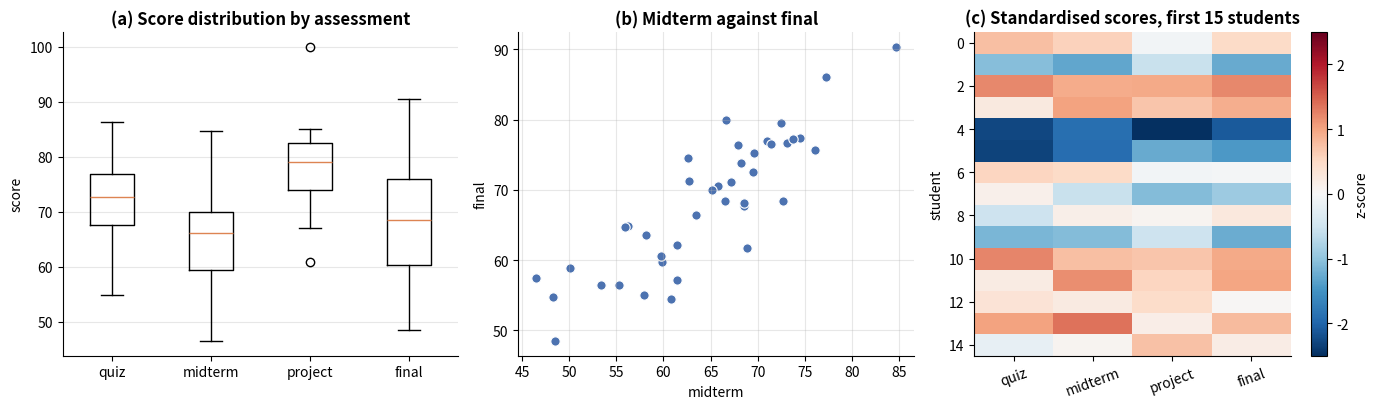

Source code (Python):
# ---------------------------------------------------------------------------
# All imports for this notebook. Run this cell first.
# ---------------------------------------------------------------------------
import numpy as np
import pandas as pd
import matplotlib.pyplot as plt
import seaborn as sns
import time

# Reproducibility: every dataset in this notebook is generated from this seed,
# so your numbers will match the ones shown in the lecture exactly.
RANDOM_SEED = 42
rng = np.random.default_rng(RANDOM_SEED)

# Consistent, colour-blind-safe plotting defaults for the whole course.
PALETTE = ["#4C72B0", "#DD8452", "#55A868", "#C44E52", "#8172B3", "#937860"]
plt.rcParams.update({
    "figure.figsize": (9, 4.5),
    "figure.dpi": 100,
    "axes.grid": True,
    "axes.spines.top": False,
    "axes.spines.right": False,
    "grid.alpha": 0.3,
    "axes.titlesize": 12,
    "axes.titleweight": "bold",
    "font.size": 10,
})
sns.set_palette(PALETTE)

pd.set_option("display.max_columns", 30)
pd.set_option("display.width", 120)

print("Environment ready.")
print(f"  numpy   {np.__version__}")
print(f"  pandas  {pd.__version__}")
print(f"  seaborn {sns.__version__}")
print(f"  seed    {RANDOM_SEED}")

def generate_score_matrix(n_students: int = 40, seed: int = RANDOM_SEED) -> np.ndarray:
    """Build a reproducible matrix of assessment scores.

    Parameters
    ----------
    n_students : int
        Number of rows.
    seed : int
        Seed for reproducibility.

    Returns
    -------
    numpy.ndarray
        Shape (n_students, 4): quiz, midterm, project, final. Values 0-100.
    """
    generator = np.random.default_rng(seed)

    # Each student has an underlying ability; each assessment has a difficulty.
    ability = generator.normal(0, 1, size=(n_students, 1))
    difficulty = np.array([[72.0, 64.0, 78.0, 68.0]])   # shape (1, 4)
    spread = np.array([[8.0, 11.0, 7.0, 12.0]])

    # Broadcasting builds the whole matrix in one expression:
    #   (n, 1) * (1, 4) -> (n, 4), then + (1, 4) -> (n, 4)
    scores = difficulty + ability * spread + generator.normal(0, 4, size=(n_students, 4))
    return np.clip(scores, 0, 100).round(1)


ASSESSMENTS = ["quiz", "midterm", "project", "final"]
scores = generate_score_matrix()

print("shape :", scores.shape)
print("ndim  :", scores.ndim)
print("dtype :", scores.dtype)
print("size  :", scores.size)

print("\nFirst five students:")
print(f"{'':<10}" + "".join(f"{name:>10}" for name in ASSESSMENTS))
for i in range(5):
    print(f"student {i:<3}" + "".join(f"{v:>10.1f}" for v in scores[i]))

# Creation functions, and the arange / linspace distinction.
print("np.zeros((2, 3))     :\n", np.zeros((2, 3)))
print("\nnp.arange(0, 10, 2)  :", np.arange(0, 10, 2))
print("np.linspace(0, 1, 5) :", np.linspace(0, 1, 5))

# arange takes a STEP; linspace takes a COUNT. With floats the difference matters.
print("\nnp.arange(0, 1, 0.1) has", len(np.arange(0, 1, 0.1)), "elements")
print("np.linspace(0, 1, 11) has", len(np.linspace(0, 1, 11)), "elements")
print("\nThe endpoint is excluded by arange and included by linspace.")
print("When the number of points matters, use linspace.")

def time_it(function, repeats: int = 3) -> float:
    """Run a zero-argument function a few times and return the best elapsed time.

    The best of several runs is used rather than the mean, because interference
    from other processes can only ever make a run slower.
    """
    best = float("inf")
    for _ in range(repeats):
        start = time.perf_counter()
        function()
        best = min(best, time.perf_counter() - start)
    return best


N = 1_000_000
py_list = list(range(N))
np_array = np.arange(N)


def with_loop():
    """Square every element using a Python list comprehension."""
    return [x * x for x in py_list]


def with_numpy():
    """Square every element with a vectorised operation."""
    return np_array * np_array


loop_time = time_it(with_loop)
numpy_time = time_it(with_numpy)

print(f"Squaring {N:,} values")
print(f"  Python list : {loop_time * 1000:8.1f} ms")
print(f"  NumPy array : {numpy_time * 1000:8.1f} ms")
print(f"  NumPy is roughly {loop_time / numpy_time:.0f}x faster here")

print("\nThe exact ratio depends on the machine. The order of magnitude does not.")
print("The Python version runs a loop in the interpreter, allocating an object")
print("per element. The NumPy version runs one loop in compiled C over")
print("contiguous memory.")

# Memory is the other half of the story.
import sys

small_list = list(range(1000))
small_array = np.arange(1000)

list_bytes = sys.getsizeof(small_list) + sum(sys.getsizeof(x) for x in small_list)
array_bytes = small_array.nbytes

print(f"1,000 integers stored as a Python list : {list_bytes:>8,} bytes")
print(f"1,000 integers stored as a NumPy array : {array_bytes:>8,} bytes")
print(f"Ratio: {list_bytes / array_bytes:.1f}x")
print("\nThe list stores pointers to individual int objects, each carrying its")
print("own type and reference count. The array stores 1,000 raw 8-byte integers.")

# A Python list slice COPIES.
py = [1, 2, 3, 4, 5]
py_slice = py[1:4]
py_slice[0] = 99
print("Python list after modifying its slice :", py)

# A NumPy slice is a VIEW onto the same memory.
arr = np.array([1, 2, 3, 4, 5])
arr_slice = arr[1:4]
arr_slice[0] = 99
print("NumPy array after modifying its slice :", arr)

print("\nThe array changed. The list did not.")
print("arr_slice is a window onto arr's memory, not a copy of it.")

# .base reveals the relationship.
print("\narr_slice.base is arr :", arr_slice.base is arr)

# To get a copy, ask for one.
arr = np.array([1, 2, 3, 4, 5])
safe = arr[1:4].copy()
safe[0] = 99
print("\nAfter .copy(), the original is unchanged:", arr)

# Which indexing forms copy, and which do not.
a = np.arange(10)

basic = a[2:5]          # slice          -> view
boolean = a[a > 5]      # boolean mask   -> copy
fancy = a[[1, 3, 5]]    # integer list   -> copy

print(f"{'form':<22}{'expression':<16}{'is a view?'}")
print("-" * 50)
print(f"{'basic slicing':<22}{'a[2:5]':<16}{basic.base is not None}")
print(f"{'boolean indexing':<22}{'a[a > 5]':<16}{boolean.base is not None}")
print(f"{'fancy indexing':<22}{'a[[1, 3, 5]]':<16}{fancy.base is not None}")

print("\nOnly basic slicing produces a view. Boolean and fancy indexing")
print("cannot, because the selected elements are not contiguous in memory.")

# 2-D indexing on the score matrix.
print("scores[0]        -> row 0, all assessments :", scores[0])
print("scores[0, 1]     -> student 0, midterm     :", scores[0, 1])
print("scores[:, 1][:6] -> midterm, all students  :", scores[:, 1][:6])
print("scores[0:3, 1:3] -> a rectangular block    :\n", scores[0:3, 1:3])

# The comma matters. scores[0][1] works but builds an intermediate row first.
print("\nscores[0, 1] and scores[0][1] give the same value:",
      scores[0, 1] == scores[0][1])
print("Prefer the comma form: it indexes once instead of twice.")

final_scores = scores[:, 3]

mask = final_scores >= 70
print("The mask is an array of booleans, one per student:")
print(mask[:12], "...")

print(f"\nStudents scoring 70 or more in the final: {mask.sum()} of {mask.size}")
print("mask.sum() works because True is 1 and False is 0.")

print("\nThe scores themselves:")
print(np.sort(final_scores[mask])[::-1][:10].round(1))

# Combine conditions with & | ~ and PARENTHESES.
middle = final_scores[(final_scores >= 60) & (final_scores < 70)]
print(f"\nBetween 60 and 70: {middle.size} students")

# The Python keyword 'and' does not work element-wise.
try:
    _ = final_scores[(final_scores >= 60) and (final_scores < 70)]
except ValueError as exc:
    print(f"\nUsing 'and' instead of '&' raises:\n  ValueError: {exc}")
    print("\nThat message always means: use & | ~ with parentheses.")

# np.where: a vectorised if/else that returns an array.
grades = np.where(final_scores >= 70, "pass", "resit")
print("First 12 outcomes:", grades[:12])
print("Passes:", (grades == "pass").sum(), " Resits:", (grades == "resit").sum())

# Nested, for a banded grade. Readable up to about three levels.
bands = np.where(final_scores >= 80, "A",
         np.where(final_scores >= 70, "B",
          np.where(final_scores >= 60, "C", "D")))

unique, counts = np.unique(bands, return_counts=True)
print("\nGrade distribution:")
for band, count in zip(unique, counts):
    print(f"  {band}: {count:>3}  {'#' * count}")

matrix = np.arange(12).reshape(3, 4)
print("matrix, shape", matrix.shape, ":\n", matrix)

# Case 1: scalar. Stretched to every element.
print("\nmatrix + 100          ->", (matrix + 100).shape)
print(matrix + 100)

# Case 2: a row vector of shape (4,). Added to every ROW.
row = np.array([0, 10, 20, 30])
print(f"\nmatrix + row  {matrix.shape} + {row.shape} ->", (matrix + row).shape)
print(matrix + row)

# Case 3: a column vector of shape (3, 1). Added to every COLUMN.
column = np.array([[0], [100], [200]])
print(f"\nmatrix + column  {matrix.shape} + {column.shape} ->", (matrix + column).shape)
print(matrix + column)

# Case 4: incompatible shapes raise, and the message names the shapes.
bad = np.array([1, 2, 3])          # shape (3,) against a trailing dimension of 4
try:
    matrix + bad
except ValueError as exc:
    print("matrix + bad raises:")
    print(f"  ValueError: {exc}")

print("\nWork the rule from the right:")
print("  matrix  (3, 4)")
print("  bad        (3,)")
print("           ^^^^ 4 and 3 are not equal, and neither is 1 -> error")

# The fix is to say which axis the vector belongs to.
print("\nReshaped to (3, 1), it aligns against the rows instead:")
print("  matrix  (3, 4)")
print("  bad     (3, 1)  ->  stretched to (3, 4)")
print(matrix + bad.reshape(3, 1))

# The most common real use: standardise each column of the score matrix.
column_means = scores.mean(axis=0)          # shape (4,)
column_stds = scores.std(axis=0)            # shape (4,)

print(f"scores       {scores.shape}")
print(f"column_means {column_means.shape}   {column_means.round(2)}")
print(f"column_stds  {column_stds.shape}   {column_stds.round(2)}")

# (n, 4) - (4,) -> the vector aligns against the columns. One line.
z_scores = (scores - column_means) / column_stds

print(f"\nz_scores     {z_scores.shape}")
print("\nEach column now has mean 0 and standard deviation 1:")
print("  means:", z_scores.mean(axis=0).round(10))
print("  stds :", z_scores.std(axis=0).round(10))

print("\nWithout broadcasting this would be a nested loop over students and")
print("assessments. With it, it is one expression.")

small = np.arange(12).reshape(3, 4)
print("small, shape (3, 4):\n", small)

print(f"\n{'call':<28}{'result shape':<16}{'meaning'}")
print("-" * 72)
print(f"{'small.sum()':<28}{'()':<16}grand total")
print(f"{'small.sum(axis=0)':<28}{str(small.sum(axis=0).shape):<16}one total per COLUMN")
print(f"{'small.sum(axis=1)':<28}{str(small.sum(axis=1).shape):<16}one total per ROW")

print("\nsmall.sum()      =", small.sum())
print("small.sum(axis=0) =", small.sum(axis=0), " <- 4 values, one per column")
print("small.sum(axis=1) =", small.sum(axis=1), " <- 3 values, one per row")

print("\nThe array has shape (3, 4).")
print("  axis=0 removes the 3 -> leaves (4,)")
print("  axis=1 removes the 4 -> leaves (3,)")
print("\nRead 'axis' as 'the axis I am collapsing', not 'the direction I move in'.")

# Applied to the real matrix: per-assessment and per-student views of the same data.
per_assessment = scores.mean(axis=0)
per_student = scores.mean(axis=1)

print("Mean by assessment (axis=0 collapses the students):")
for name, value in zip(ASSESSMENTS, per_assessment):
    print(f"  {name:<10}{value:>7.2f}")

print(f"\nMean by student (axis=1 collapses the assessments): {per_student.shape}")
print("  first five:", per_student[:5].round(2))
print(f"  best student: #{per_student.argmax()} with {per_student.max():.2f}")

# keepdims keeps the collapsed axis at length 1, so the result broadcasts back.
print(f"\nWithout keepdims: {scores.mean(axis=1).shape}")
print(f"With keepdims   : {scores.mean(axis=1, keepdims=True).shape}")

# Centre each STUDENT on their own average. This needs keepdims.
centred = scores - scores.mean(axis=1, keepdims=True)
print(f"\nCentred per student, shape {centred.shape}")
print("Each row now sums to zero:", np.allclose(centred.sum(axis=1), 0))

# The silent-failure case, and why keepdims is not optional.
square = np.arange(16).reshape(4, 4)

right = square - square.mean(axis=1, keepdims=True)   # (4,4) - (4,1) -> per row
wrong = square - square.mean(axis=1)                  # (4,4) - (4,)  -> per COLUMN

print("On a SQUARE matrix both forms run without error:")
print("\n  with keepdims (correct, rows centred) - row sums:", right.sum(axis=1))
print("  without keepdims (wrong)              - row sums:", wrong.sum(axis=1).round(2))

print("\nThe second subtracted the row means from the COLUMNS, because a shape")
print("(4,) vector aligns against the trailing axis. No error was raised.")
print("On a non-square matrix the same mistake raises ValueError instead,")
print("which is the friendlier outcome.")

# A first look at the score data.
fig, axes = plt.subplots(1, 3, figsize=(14, 4.2))

# Set the tick labels afterwards rather than passing them to boxplot: the
# keyword was renamed in matplotlib 3.9, so this form works on every version.
axes[0].boxplot([scores[:, i] for i in range(4)])
axes[0].set_xticks(range(1, len(ASSESSMENTS) + 1), ASSESSMENTS)
axes[0].set_title("(a) Score distribution by assessment")
axes[0].set_ylabel("score")
axes[0].grid(axis="x", alpha=0)

axes[1].scatter(scores[:, 1], scores[:, 3], s=45, color=PALETTE[0],
                edgecolor="white", linewidth=0.8)
axes[1].set_title("(b) Midterm against final")
axes[1].set_xlabel("midterm")
axes[1].set_ylabel("final")

image = axes[2].imshow(z_scores[:15], aspect="auto", cmap="RdBu_r", vmin=-2.5, vmax=2.5)
axes[2].set_title("(c) Standardised scores, first 15 students")
axes[2].set_xticks(range(4), ASSESSMENTS, rotation=20)
axes[2].set_ylabel("student")
axes[2].grid(False)
fig.colorbar(image, ax=axes[2], label="z-score")

plt.tight_layout()
plt.show()

correlation = np.corrcoef(scores[:, 1], scores[:, 3])[0, 1]
print(f"Correlation between midterm and final: r = {correlation:.3f}")

# Task 1: build a 4x6 array containing 1 to 24.
grid = np.arange(1, 25).reshape(4, 6)

print(grid)
print("\nshape:", grid.shape)


# Verification for Task 1.
if grid is None:
    print("Not complete: `grid` is still None.")
elif not isinstance(grid, np.ndarray):
    print(f"Expected a numpy array, got {type(grid).__name__}.")
elif grid.shape != (4, 6):
    print(f"Expected shape (4, 6), got {grid.shape}.")
elif not np.array_equal(grid, np.arange(1, 25).reshape(4, 6)):
    print("Shape is right but the values are wrong. It should start at 1 and end at 24.")
else:
    print("Task 1 complete.")

# Task 2: select final scores for students with project scores of at least 75.
strong_project_finals = scores[scores[:, 2] >= 75, 3]

print(f"{strong_project_finals.size} students scored 75+ on the project")
print(f"Their mean final score: {strong_project_finals.mean():.2f}")
print(f"Everyone else's mean  : {scores[scores[:, 2] < 75, 3].mean():.2f}")


# Verification for Task 2.
expected = scores[scores[:, 2] >= 75, 3]

if strong_project_finals is None:
    print("Not complete: `strong_project_finals` is still None.")
elif not isinstance(strong_project_finals, np.ndarray):
    print(f"Expected a numpy array, got {type(strong_project_finals).__name__}.")
elif strong_project_finals.shape != expected.shape:
    print(f"Expected {expected.size} values, got {strong_project_finals.size}.")
    print("Check that you filtered on column 2 and selected column 3.")
elif not np.allclose(np.sort(strong_project_finals), np.sort(expected)):
    print("The count is right but the values are not the final scores.")
else:
    print("Task 2 complete.")

# Task 3: shift each assessment so its mean becomes 70.
offsets = 70 - scores.mean(axis=0)
adjusted = scores + offsets

print("Original column means:", scores.mean(axis=0).round(2))
print("Offsets applied      :", offsets.round(2))
print("Adjusted column means:", adjusted.mean(axis=0).round(10))


# Verification for Task 3.
if offsets is None or adjusted is None:
    print("Not complete: fill in both TODO 3a and TODO 3b.")
elif adjusted.shape != scores.shape:
    print(f"Expected shape {scores.shape}, got {adjusted.shape}.")
    print("Hint: a (4,) offset broadcasts against (40, 4) with no reshaping.")
elif not np.allclose(adjusted.mean(axis=0), 70):
    print("The column means are", adjusted.mean(axis=0).round(3), "- they should all be 70.")
else:
    # The shape of the data must be preserved: only a shift was applied.
    if not np.allclose(adjusted - scores, offsets):
        print("The means are right, but the values were changed by more than a shift.")
    else:
        print("Task 3 complete. Every column now has mean 70.")

# Task 4: aggregate along the appropriate axis.
best_per_assessment = scores.max(axis=0)
worst_per_student = scores.min(axis=1)
n_above_70 = (scores > 70).sum(axis=0)

print(f"{'assessment':<12}{'best':>8}{'n > 70':>9}")
print("-" * 29)
for i, name in enumerate(ASSESSMENTS):
    print(f"{name:<12}{best_per_assessment[i]:>8.1f}{n_above_70[i]:>9}")
print(f"\nLowest score per student, first eight: {worst_per_student[:8].round(1)}")


# Verification for Task 4.
checks = [
    ("best_per_assessment", best_per_assessment, scores.max(axis=0), (4,)),
    ("worst_per_student", worst_per_student, scores.min(axis=1), (scores.shape[0],)),
    ("n_above_70", n_above_70, (scores > 70).sum(axis=0), (4,)),
]

problems = []
for name, got, want, shape in checks:
    if got is None:
        problems.append(f"{name} is still None")
    elif np.asarray(got).shape != shape:
        problems.append(f"{name} has shape {np.asarray(got).shape}, expected {shape} "
                        f"(check which axis you collapsed)")
    elif not np.allclose(got, want):
        problems.append(f"{name} has the right shape but the wrong values")

if problems:
    print("Not complete:")
    for p in problems:
        print("  -", p)
else:
    print("Task 4 complete. All three aggregations use the correct axis.")

# Problem 1 — starter code.

def standardise(matrix, axis: int = 0) -> np.ndarray:
    """Convert values to z-scores along the given axis."""
    arr = np.asarray(matrix, dtype=float)
    mean = arr.mean(axis=axis, keepdims=True)
    std = arr.std(axis=axis, keepdims=True)
    safe_std = np.where(std == 0, 1.0, std)
    result = (arr - mean) / safe_std
    return np.where(std == 0, 0.0, result).astype(np.float64)


z_by_column = standardise(scores, axis=0)
print("Standardised by column:")
print("  column means:", z_by_column.mean(axis=0).round(10))
print("  column stds :", z_by_column.std(axis=0).round(10))

z_by_row = standardise(scores, axis=1)
print("\nStandardised by row:")
print("  row means (first five):", z_by_row.mean(axis=1)[:5].round(10))
print("  row stds  (first five):", z_by_row.std(axis=1)[:5].round(10))

# Problem 1 — validation. All assertions must pass.

test = np.array([
    [10.0, 5.0, 7.0],
    [20.0, 5.0, 9.0],
    [30.0, 5.0, 11.0],
])

# --- axis=0: each column standardised ---
z0 = standardise(test, axis=0)

assert isinstance(z0, np.ndarray), "standardise must return a numpy array"
assert z0.shape == test.shape, f"Shape must be preserved; got {z0.shape}"
assert z0.dtype == np.float64, f"Result must be float64; got {z0.dtype}"

assert np.allclose(z0[:, 0].mean(), 0.0), "Column 0 should have mean 0"
assert np.allclose(z0[:, 0].std(), 1.0), "Column 0 should have std 1"
assert np.allclose(z0[:, 2].mean(), 0.0), "Column 2 should have mean 0"
assert np.allclose(z0[:, 2].std(), 1.0), "Column 2 should have std 1"

# Column 1 is constant: std is 0, so the result must be zeros, not nan.
assert not np.any(np.isnan(z0)), "A constant column must give 0.0, not nan"
assert not np.any(np.isinf(z0)), "A constant column must give 0.0, not inf"
assert np.allclose(z0[:, 1], 0.0), f"Constant column must be all zeros; got {z0[:, 1]}"

# --- axis=1: each row standardised ---
z1 = standardise(test, axis=1)
assert z1.shape == test.shape
assert np.allclose(z1.mean(axis=1), 0.0), "Each row should have mean 0"
assert np.allclose(z1.std(axis=1), 1.0), "Each row should have std 1"

# A constant ROW must also give zeros.
const_row = np.array([[4.0, 4.0, 4.0], [1.0, 2.0, 3.0]])
zr = standardise(const_row, axis=1)
assert np.allclose(zr[0], 0.0), "A constant row must give zeros"
assert not np.any(np.isnan(zr))

# --- integer input is promoted to float ---
int_input = np.array([[1, 2, 3], [4, 5, 6]])
zi = standardise(int_input, axis=0)
assert zi.dtype == np.float64, "An integer input must still return float64"

# --- the input must not be modified ---
original = test.copy()
_ = standardise(test, axis=0)
assert np.array_equal(test, original), "standardise must not modify its input"

# --- a list of lists is acceptable input ---
from_list = standardise([[1.0, 2.0], [3.0, 4.0]], axis=0)
assert isinstance(from_list, np.ndarray)
assert from_list.shape == (2, 2)

# --- agrees with the manual formula on the real data ---
manual = (scores - scores.mean(axis=0)) / scores.std(axis=0)
assert np.allclose(standardise(scores, axis=0), manual), (
    "Result must match (x - mean) / std computed directly"
)

print("Problem 1: all assertions passed.")

# Problem 2 — starter code.

def moving_average(values, window: int) -> np.ndarray:
    """Return the mean of every consecutive block of the requested size."""
    arr = np.asarray(values, dtype=float)
    if window < 1 or window > len(arr):
        raise ValueError("window must be between 1 and the length of values")
    result = [arr[i:i + window].mean() for i in range(len(arr) - window + 1)]
    return np.array(result, dtype=np.float64)


daily = np.array([12, 15, 11, 18, 22, 19, 25, 21, 17, 20], dtype=float)
print("daily values      :", daily)
print("3-day average     :", moving_average(daily, 3).round(2))
print("5-day average     :", moving_average(daily, 5).round(2))
print(f"\nlengths: input {daily.size}, window 3 -> {moving_average(daily, 3).size}")

# Problem 2 — validation. All assertions must pass.

data = [1.0, 2.0, 3.0, 4.0, 5.0]

# --- basic behaviour ---
result = moving_average(data, 2)
assert isinstance(result, np.ndarray), "moving_average must return a numpy array"
assert result.dtype == np.float64, f"Result must be float64; got {result.dtype}"
assert result.shape == (4,), f"Length should be 5 - 2 + 1 = 4; got {result.shape}"
assert np.allclose(result, [1.5, 2.5, 3.5, 4.5])

result3 = moving_average(data, 3)
assert result3.shape == (3,), "Length should be 5 - 3 + 1 = 3"
assert np.allclose(result3, [2.0, 3.0, 4.0])

# --- window of 1 returns the values unchanged ---
assert np.allclose(moving_average(data, 1), data), "A window of 1 changes nothing"

# --- window equal to the length gives the overall mean ---
whole = moving_average(data, 5)
assert whole.shape == (1,), "A full-length window gives a single value"
assert np.allclose(whole, [3.0])

# --- invalid windows raise ValueError ---
for bad_window in [0, -1, 6, 100]:
    try:
        moving_average(data, bad_window)
    except ValueError:
        pass
    else:
        raise AssertionError(f"moving_average(data, {bad_window}) must raise ValueError")

# --- all three input types are accepted and agree ---
as_list = moving_average([1.0, 2.0, 3.0, 4.0], 2)
as_array = moving_average(np.array([1.0, 2.0, 3.0, 4.0]), 2)
as_series = moving_average(pd.Series([1.0, 2.0, 3.0, 4.0]), 2)
assert np.allclose(as_list, as_array) and np.allclose(as_array, as_series), (
    "list, ndarray and Series inputs must give the same result"
)

# --- integers are promoted to float ---
assert moving_average([1, 2, 3, 4], 2).dtype == np.float64

# --- nan propagates rather than being silently dropped ---
with_nan = moving_average([1.0, 2.0, np.nan, 4.0, 5.0], 2)
assert with_nan.shape == (4,)
assert not np.isnan(with_nan[0]), "The first window does not overlap the nan"
assert np.isnan(with_nan[1]), "A window overlapping nan must give nan"
assert np.isnan(with_nan[2]), "A window overlapping nan must give nan"
assert not np.isnan(with_nan[3]), "The last window does not overlap the nan"

# --- the input must not be modified ---
source = np.array([1.0, 2.0, 3.0, 4.0])
untouched = source.copy()
_ = moving_average(source, 2)
assert np.array_equal(source, untouched), "moving_average must not modify its input"

# --- agrees with the pandas equivalent, which is Week 10's tool ---
sample = np.array([12.0, 15.0, 11.0, 18.0, 22.0, 19.0, 25.0])
mine = moving_average(sample, 3)
theirs = pd.Series(sample).rolling(3).mean().dropna().to_numpy()
assert np.allclose(mine, theirs), (
    "Result must match pandas .rolling(window).mean() with the leading NaNs dropped"
)

print("Problem 2: all assertions passed.")
